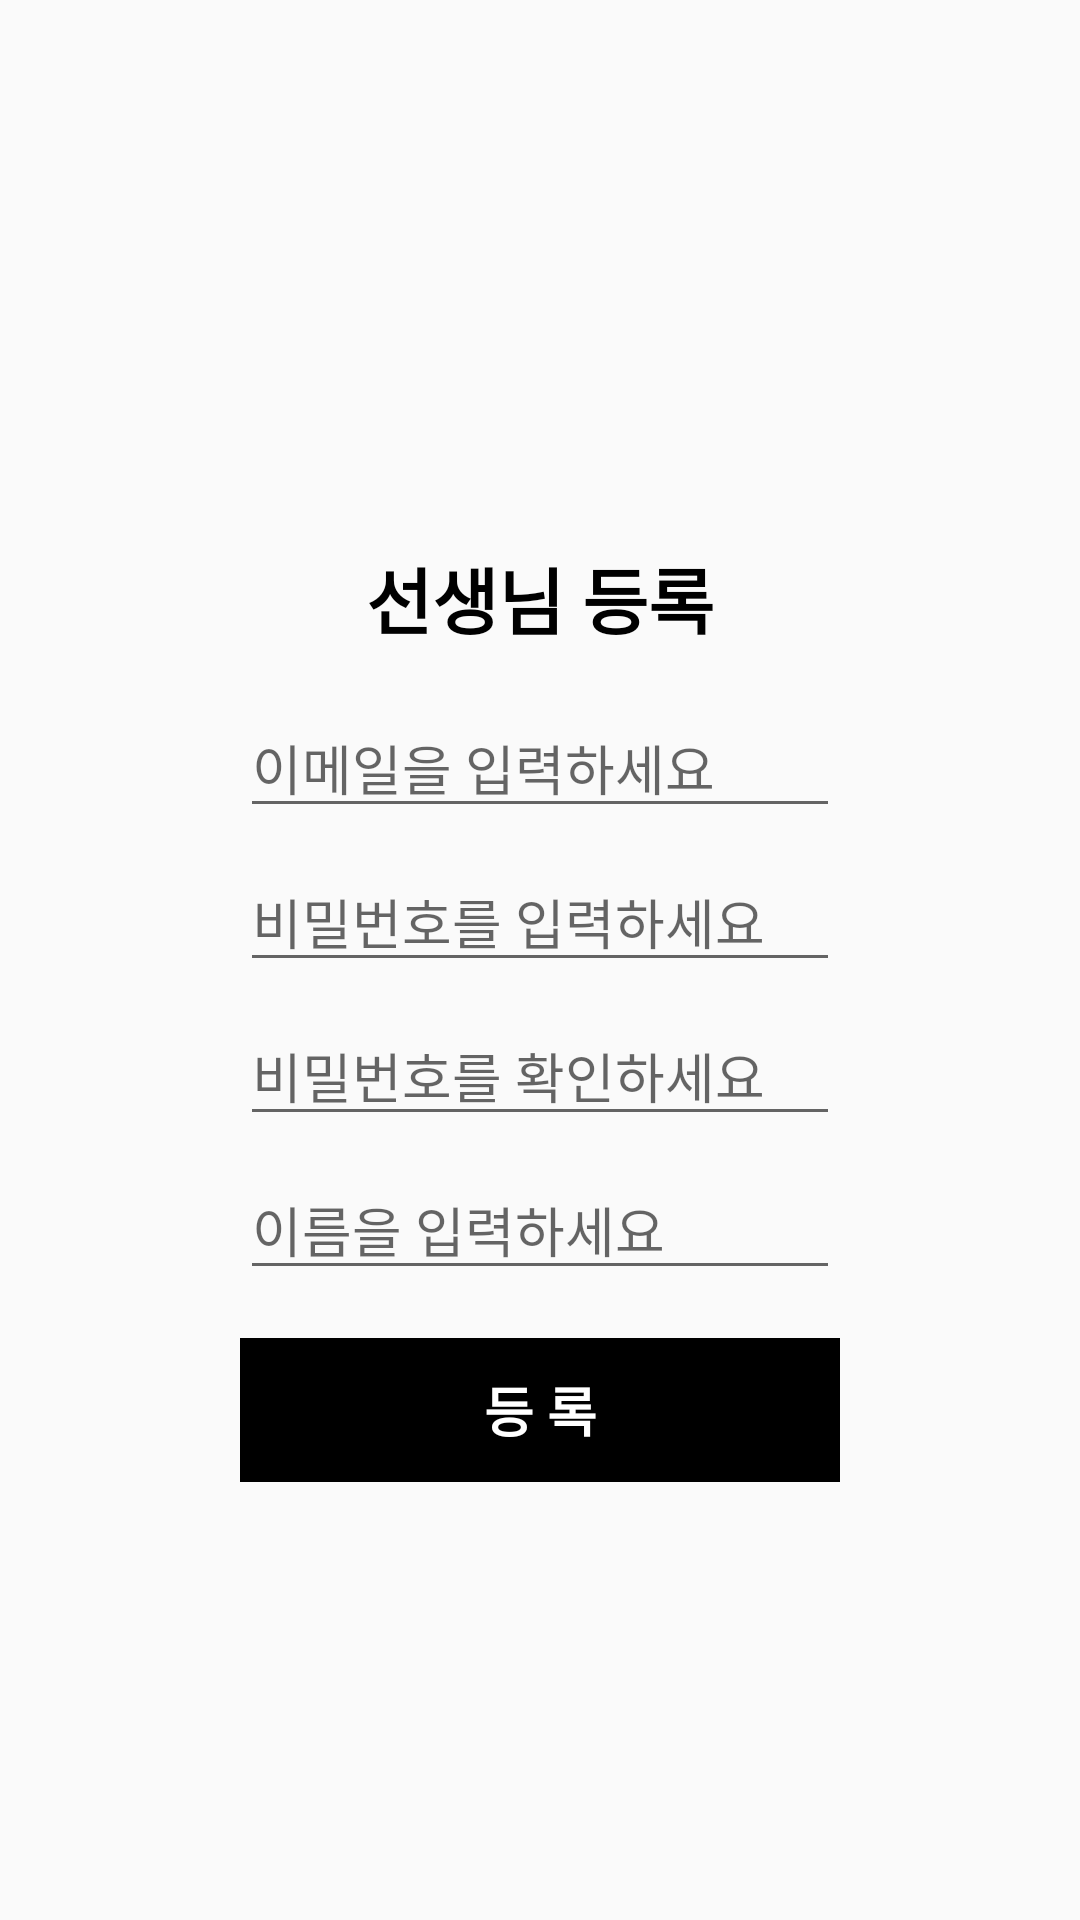

Android layout source for this screen:
<!-- AndroidManifest.xml: application theme AppTheme -->
<!-- res/layout/activity_register.xml -->
<?xml version="1.0" encoding="utf-8"?>
<androidx.constraintlayout.widget.ConstraintLayout xmlns:android="http://schemas.android.com/apk/res/android"
    xmlns:app="http://schemas.android.com/apk/res-auto"
    xmlns:tools="http://schemas.android.com/tools"
    android:layout_width="match_parent"
    android:layout_height="match_parent"
    tools:context=".RegisterActivity">

    <ImageButton
        android:id="@+id/btn_back"
        android:layout_width="wrap_content"
        android:layout_height="wrap_content"
        android:background="@drawable/ic_arrow_back_black_24dp"
        app:layout_constraintStart_toStartOf="parent"
        app:layout_constraintTop_toTopOf="parent"
        android:layout_marginStart="8dp"
        android:layout_marginTop="8dp"/>

    <TextView
        android:id="@+id/tvRegisterTitle"
        android:layout_width="wrap_content"
        android:layout_height="wrap_content"
        android:layout_marginStart="8dp"
        android:layout_marginEnd="8dp"
        android:text="@string/register_teacher"
        android:textColor="@android:color/black"
        android:textSize="24dp"
        android:textStyle="bold"
        app:layout_constraintBottom_toBottomOf="parent"
        app:layout_constraintEnd_toEndOf="parent"
        app:layout_constraintStart_toStartOf="parent"
        app:layout_constraintTop_toTopOf="parent"
        app:layout_constraintVertical_bias="0.3" />

    <EditText
        android:id="@+id/etEmail"
        android:layout_width="200dp"
        android:layout_height="wrap_content"
        app:layout_constraintEnd_toEndOf="parent"
        app:layout_constraintStart_toStartOf="parent"
        app:layout_constraintTop_toBottomOf="@+id/tvRegisterTitle"
        android:layout_marginTop="16dp"
        android:hint="@string/input_email" />
    <EditText
        android:id="@+id/etPassword"
        android:layout_width="200dp"
        android:layout_height="wrap_content"
        app:layout_constraintEnd_toEndOf="parent"
        app:layout_constraintStart_toStartOf="parent"
        app:layout_constraintTop_toBottomOf="@+id/etEmail"
        android:layout_marginTop="8dp"
        android:hint="@string/input_password"/>
    <EditText
        android:id="@+id/etPasswordConfirm"
        android:layout_width="200dp"
        android:layout_height="wrap_content"
        app:layout_constraintEnd_toEndOf="parent"
        app:layout_constraintStart_toStartOf="parent"
        app:layout_constraintTop_toBottomOf="@+id/etPassword"
        android:layout_marginTop="8dp"
        android:hint="@string/input_password_confirm"/>
    <EditText
        android:id="@+id/etName"
        android:layout_width="200dp"
        android:layout_height="wrap_content"
        app:layout_constraintEnd_toEndOf="parent"
        app:layout_constraintStart_toStartOf="parent"
        app:layout_constraintTop_toBottomOf="@+id/etPasswordConfirm"
        android:layout_marginTop="8dp"
        android:hint="@string/input_name"/>
    <Button
        android:id="@+id/btnRegister"
        android:layout_width="200dp"
        android:layout_height="wrap_content"
        style="@style/ButtonSearch"
        android:text="@string/register"
        app:layout_constraintEnd_toEndOf="parent"
        app:layout_constraintStart_toStartOf="parent"
        app:layout_constraintTop_toBottomOf="@+id/etName"
        android:layout_marginTop="16dp"/>


</androidx.constraintlayout.widget.ConstraintLayout>
<!-- resources referenced by this layout -->
<resources>
  <string name="input_email">이메일을 입력하세요</string>
  <string name="input_name">이름을 입력하세요</string>
  <string name="input_password">비밀번호를 입력하세요</string>
  <string name="input_password_confirm">비밀번호를 확인하세요</string>
  <string name="register">등 록</string>
  <string name="register_teacher">선생님 등록</string>
  <style name="ButtonSearch" parent="Widget.AppCompat.Button.Borderless.Colored">
          <item name="colorButtonNormal">@android:color/black</item>
          <item name="android:buttonCornerRadius">20dp</item>
          <item name="android:background">@android:color/background_dark</item>
          <item name="android:textColor">@android:color/white</item>
          <item name="android:textStyle">bold</item>
          <item name="android:textSize">18dp</item>
      </style>
  <style name="AppTheme" parent="Theme.AppCompat.Light.NoActionBar">
          
          <item name="colorPrimary">@android:color/background_dark</item>
          <item name="colorPrimaryDark">@android:color/black</item>
          <item name="colorAccent">@android:color/black</item>
      </style>
</resources>
